Image classification data set "dataset" (AlfanArzaqi/TrainingMediapipe on GitHub). Class labels (2): berhenti, mengepal.

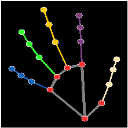
Label: berhenti

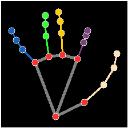
Label: berhenti

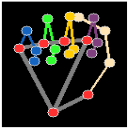
Label: mengepal

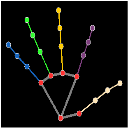
Label: berhenti

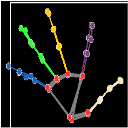
Label: berhenti

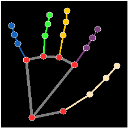
Label: berhenti
